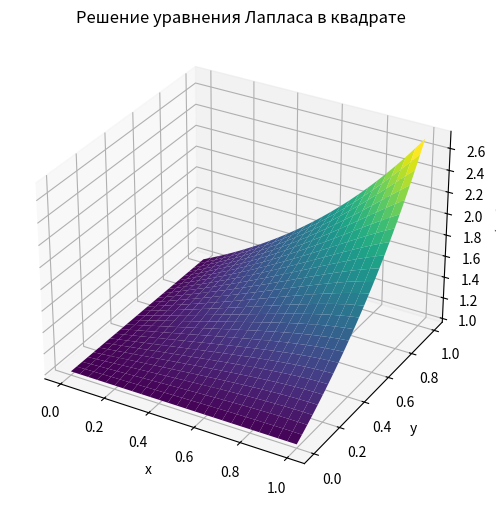

Here is the Python script that generated this plot:
import numpy as np
import matplotlib.pyplot as plt

N = 50
h = 1.0 / N
x = np.linspace(0, 1, N + 1)
y = np.linspace(0, 1, N + 1)
u = np.zeros((N + 1, N + 1))

# Граничные условия
u[0, :] = 1
u[N, :] = np.exp(y)
u[:, 0] = 1
u[:, N] = np.exp(x)


def thomas(a, b, c, d):
    n = len(d)
    c_ = np.zeros(n - 1)
    d_ = np.zeros(n)

    # Прямая прогонка
    c_[0] = c[0] / b[0]
    d_[0] = d[0] / b[0]
    for i in range(1, n - 1):
        denom = b[i] - a[i - 1] * c_[i - 1]
        c_[i] = c[i] / denom
        d_[i] = (d[i] - a[i - 1] * d_[i - 1]) / denom
    d_[-1] = (d[-1] - a[-2] * d_[-2]) / (b[-1] - a[-2] * c_[-2])

    # Обратная прогонка
    x = np.zeros(n)
    x[-1] = d_[-1]
    for i in reversed(range(n - 1)):
        x[i] = d_[i] - c_[i] * x[i + 1]
    return x


def adi(u, max_iter=1000, tol=1e-6):
    N = u.shape[0] - 1
    h2 = h * h
    for it in range(max_iter):
        u_old = u.copy()

        # Прогонка по x (строки)
        for j in range(1, N):
            a = np.ones(N - 1)
            b = -4 * np.ones(N - 1)
            c = np.ones(N - 1)
            d = -(u[1:N, j + 1] + u[1:N, j - 1])
            # Граничные условия
            d[0] -= u[0, j]
            d[-1] -= u[N, j]
            u[1:N, j] = thomas(a, b, c, d)

        # Прогонка по y (столбцы)
        for i in range(1, N):
            a = np.ones(N - 1)
            b = -4 * np.ones(N - 1)
            c = np.ones(N - 1)
            d = -(u[i + 1, 1:N] + u[i - 1, 1:N])
            d[0] -= u[i, 0]
            d[-1] -= u[i, N]
            u[i, 1:N] = thomas(a, b, c, d)

        if np.linalg.norm(u - u_old, ord=np.inf) < tol:
            break

    print(f"Сошлось за {it+1} итераций")

    return u


u = adi(u)

# Визуализация
X, Y = np.meshgrid(x, y, indexing="ij")
fig = plt.figure(figsize=(8, 6))
ax = fig.add_subplot(111, projection="3d")
ax.plot_surface(X, Y, u, cmap="viridis")
ax.set_title("Решение уравнения Лапласа в квадрате")
ax.set_xlabel("x")
ax.set_ylabel("y")
ax.set_zlabel("u(x,y)")
plt.show()
